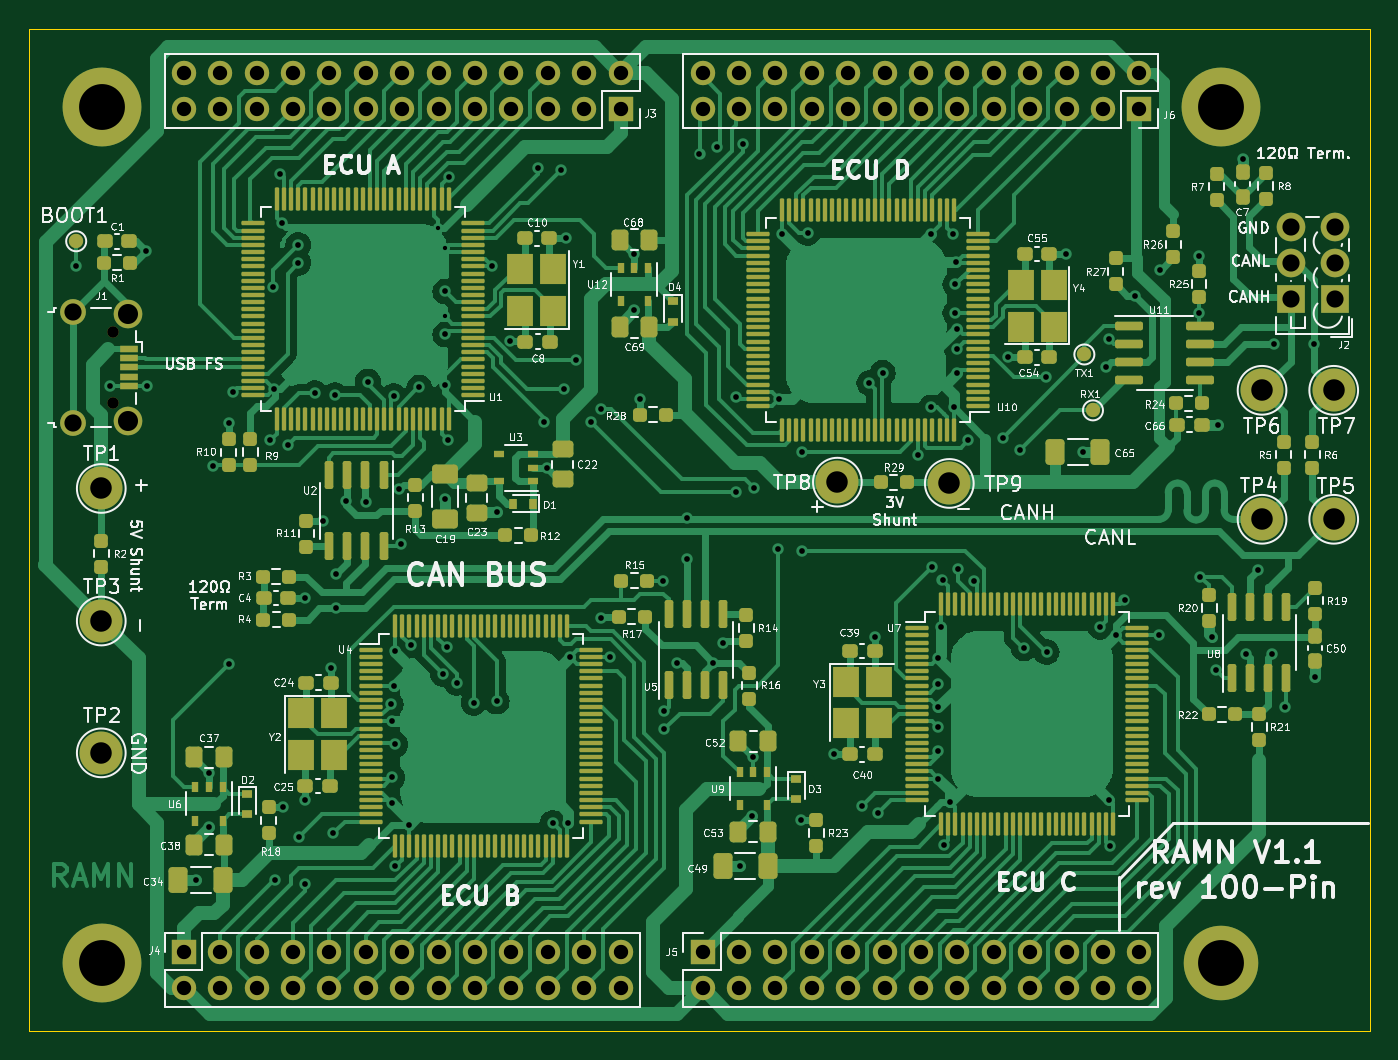
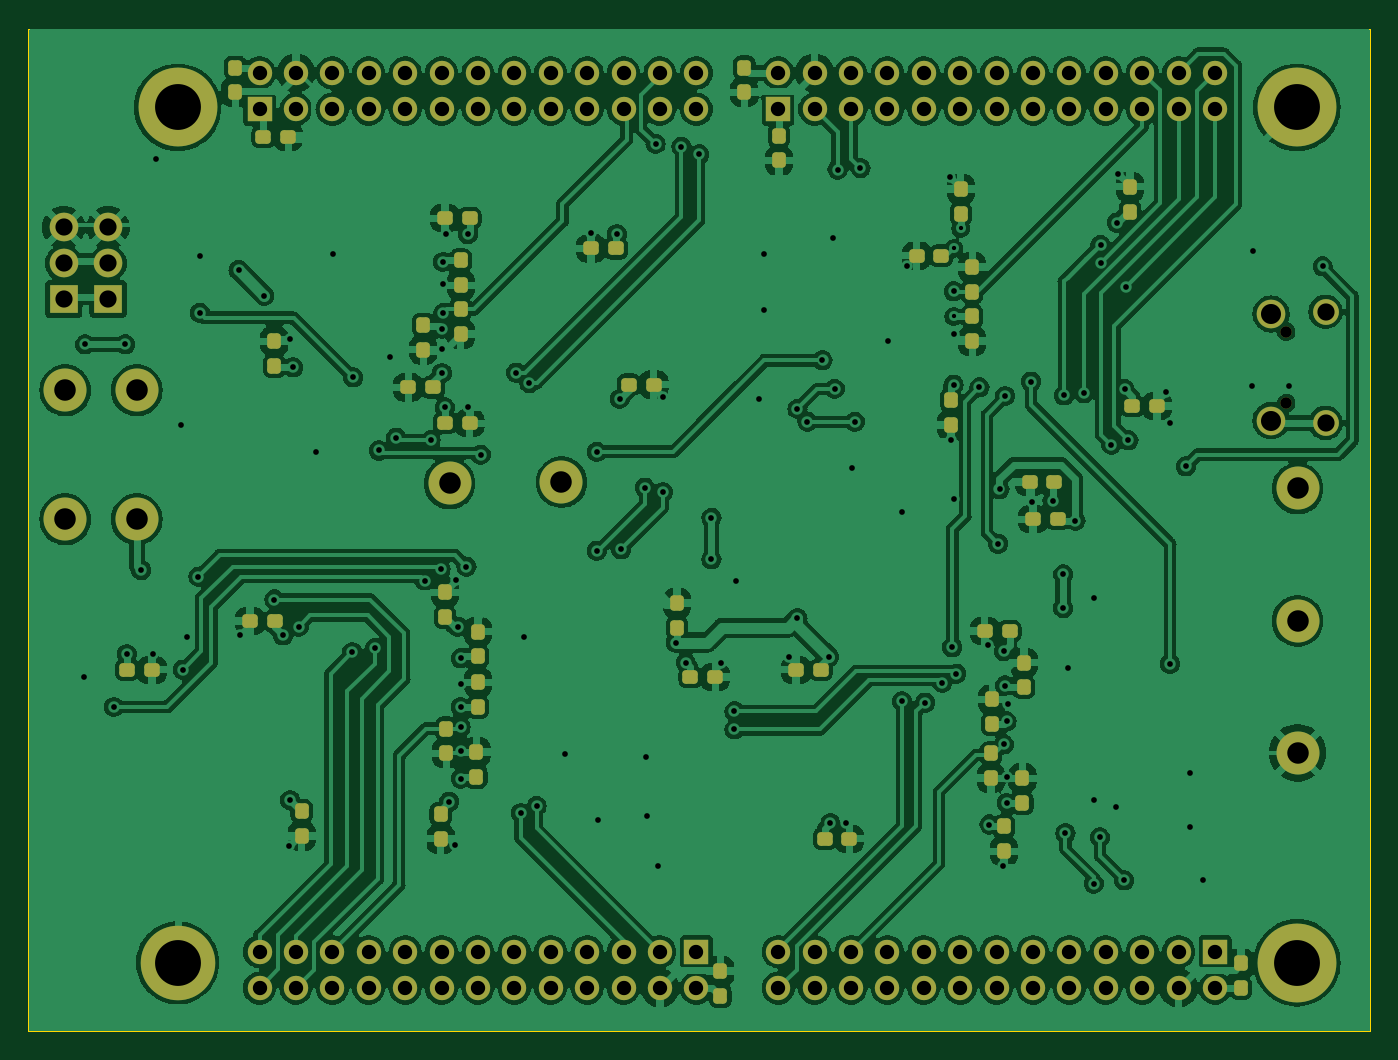
Circuit board: 8 layer files. Board 93.6 x 70.0 mm.
- bottom_copper: ramn-B_Cu.gbl (317824 bytes)
- bottom_mask: ramn-B_Mask.gbs (7170 bytes)
- outline: ramn-Edge_Cuts.gm1 (601 bytes)
- top_copper: ramn-F_Cu.gtl (118472 bytes)
- top_mask: ramn-F_Mask.gts (21653 bytes)
- top_silk: ramn-F_Silkscreen.gto (189178 bytes)
- drill: ramn-NPTH.drl (70 bytes)
- drill: ramn-PTH.drl (4278 bytes)

=== bottom_copper: ramn-B_Cu.gbl (317824 bytes, source omitted) ===
=== bottom_mask: ramn-B_Mask.gbs (7170 bytes, source omitted) ===
=== outline: ramn-Edge_Cuts.gm1 ===
%TF.GenerationSoftware,KiCad,Pcbnew,7.0.1*%
%TF.CreationDate,2023-10-27T14:21:21-05:00*%
%TF.ProjectId,ramn,72616d6e-2e6b-4696-9361-645f70636258,V1.1*%
%TF.SameCoordinates,Original*%
%TF.FileFunction,Profile,NP*%
%FSLAX46Y46*%
G04 Gerber Fmt 4.6, Leading zero omitted, Abs format (unit mm)*
G04 Created by KiCad (PCBNEW 7.0.1) date 2023-10-27 14:21:21*
%MOMM*%
%LPD*%
G01*
G04 APERTURE LIST*
%TA.AperFunction,Profile*%
%ADD10C,0.050000*%
%TD*%
G04 APERTURE END LIST*
D10*
X39350000Y-41490000D02*
X132962883Y-41490000D01*
X132962883Y-111470000D01*
X39350000Y-111470000D01*
X39350000Y-41490000D01*
M02*

=== top_copper: ramn-F_Cu.gtl (118472 bytes, source omitted) ===
=== top_mask: ramn-F_Mask.gts (21653 bytes, source omitted) ===
=== top_silk: ramn-F_Silkscreen.gto (189178 bytes, source omitted) ===
=== drill: ramn-NPTH.drl ===
M48
INCH,TZ
T1C0.0315
%
G90
G05
T1
X17797Y-24657
X17797Y-26626
T0
M30

=== drill: ramn-PTH.drl ===
M48
INCH,TZ
T1C0.0118
T2C0.0157
T3C0.0394
T4C0.0472
T5C0.0551
T6C0.0591
T7C0.1260
%
G90
G05
T1
X26734Y-21823
X26931Y-22374
X26931Y-24244
T2
X16793Y-22866
X17719Y-26154
X18703Y-22453
X18742Y-26154
X20081Y-39736
X20435Y-36783
X20435Y-38280
X20553Y-28358
X20986Y-27177
X20986Y-33791
X21104Y-26311
X22128Y-27650
X22207Y-23437
X22236Y-26232
X22246Y-39736
X22404Y-20327
X22443Y-21665
X22482Y-37728
X22600Y-27768
X22896Y-22276
X22896Y-22768
X22915Y-38555
X23073Y-31980
X23073Y-37531
X23083Y-39823
X23348Y-26350
X23585Y-29854
X23781Y-33909
X23860Y-38437
X23900Y-26409
X23919Y-31331
X23919Y-32256
X24215Y-29303
X24766Y-29343
X24805Y-26035
X25435Y-34894
X25474Y-35366
X25474Y-36902
X25474Y-37610
X25514Y-26429
X25514Y-34382
X25553Y-33437
X25553Y-35996
X25565Y-39349
X25671Y-28988
X25711Y-30484
X25947Y-38201
X25986Y-33280
X26222Y-26193
X26861Y-34058
X26931Y-23555
X26931Y-24736
X26931Y-26114
X26931Y-29264
X26970Y-33329
X27010Y-27650
X27030Y-20406
X27246Y-34303
X27719Y-34854
X28211Y-22866
X28348Y-29618
X28348Y-34815
X28722Y-24914
X29490Y-20169
X29648Y-27138
X29726Y-28398
X29884Y-38161
X30120Y-20209
X30199Y-26232
X30238Y-22098
X30317Y-38161
X30356Y-33594
X30534Y-25445
X30947Y-27138
X31222Y-26783
X31222Y-32531
X31459Y-33597
X32128Y-22531
X32128Y-24067
X32285Y-26508
X32915Y-31508
X32955Y-35091
X32955Y-35584
X33309Y-33752
X33585Y-29776
X33585Y-30917
X33917Y-19793
X34293Y-33752
X34411Y-19579
X34569Y-33201
X34923Y-26469
X34923Y-29067
X35041Y-39343
X35120Y-19500
X35356Y-37965
X35396Y-36350
X35414Y-28946
X36065Y-30642
X36104Y-26508
X36183Y-21980
X36695Y-38083
X36734Y-27965
X36734Y-30681
X36892Y-21941
X37600Y-36272
X38388Y-37689
X38585Y-26075
X38742Y-33043
X38821Y-37886
X38949Y-25791
X39923Y-28043
X40278Y-21980
X40278Y-26744
X40317Y-31114
X40474Y-33634
X40474Y-34343
X40474Y-34972
X40474Y-35524
X40474Y-36193
X40474Y-36941
X40553Y-32768
X40593Y-31487
X40632Y-38752
X40789Y-37571
X40868Y-21980
X40907Y-26744
X40947Y-23358
X40947Y-24146
X40967Y-22748
X40986Y-24579
X40986Y-25130
X40986Y-25799
X41026Y-31193
X41301Y-27650
X41459Y-31508
X42246Y-27571
X42404Y-25366
X42719Y-27925
X42837Y-33358
X43427Y-25917
X43453Y-33465
X43978Y-22531
X44451Y-27965
X44923Y-32768
X45081Y-25642
X45159Y-24854
X45159Y-37531
X45199Y-38791
X45356Y-33004
X45593Y-32020
X45868Y-23673
X46537Y-33004
X46577Y-22965
X47640Y-22571
X47640Y-24146
X47679Y-31390
X47994Y-33043
X48112Y-33949
X48152Y-27217
X48835Y-19906
X48939Y-33516
X49254Y-31213
X49648Y-33516
X49687Y-25012
X50002Y-34972
X50789Y-25012
X50829Y-34146
T3
X19750Y-17550
X19750Y-18550
X19750Y-41693
X19750Y-42693
X20750Y-17550
X20750Y-18550
X20750Y-41693
X20750Y-42693
X21750Y-17550
X21750Y-18550
X21750Y-41693
X21750Y-42693
X22750Y-17550
X22750Y-18550
X22750Y-41693
X22750Y-42693
X23750Y-17550
X23750Y-18550
X23750Y-41693
X23750Y-42693
X24750Y-17550
X24750Y-18550
X24750Y-41693
X24750Y-42693
X25750Y-17550
X25750Y-18550
X25750Y-41693
X25750Y-42693
X26750Y-17550
X26750Y-18550
X26750Y-41693
X26750Y-42693
X27750Y-17550
X27750Y-18550
X27750Y-41693
X27750Y-42693
X28750Y-17550
X28750Y-18550
X28750Y-41693
X28750Y-42693
X29750Y-17550
X29750Y-18550
X29750Y-41693
X29750Y-42693
X30750Y-17550
X30750Y-18550
X30750Y-41693
X30750Y-42693
X31750Y-17550
X31750Y-18550
X31750Y-41693
X31750Y-42693
X34000Y-17550
X34000Y-18550
X34000Y-41693
X34000Y-42693
X35000Y-17550
X35000Y-18550
X35000Y-41693
X35000Y-42693
X36000Y-17550
X36000Y-18550
X36000Y-41693
X36000Y-42693
X37000Y-17550
X37000Y-18550
X37000Y-41693
X37000Y-42693
X38000Y-17550
X38000Y-18550
X38000Y-41693
X38000Y-42693
X39000Y-17550
X39000Y-18550
X39000Y-41693
X39000Y-42693
X40000Y-17550
X40000Y-18550
X40000Y-41693
X40000Y-42693
X41000Y-17550
X41000Y-18550
X41000Y-41693
X41000Y-42693
X42000Y-17550
X42000Y-18550
X42000Y-41693
X42000Y-42693
X43000Y-17550
X43000Y-18550
X43000Y-41693
X43000Y-42693
X44000Y-17550
X44000Y-18550
X44000Y-41693
X44000Y-42693
X45000Y-17550
X45000Y-18550
X45000Y-41693
X45000Y-42693
X46000Y-17550
X46000Y-18550
X46000Y-41693
X46000Y-42693
T4
X16715Y-24116
X16715Y-27167
X50159Y-21795
X50159Y-22780
X50159Y-23764
X51380Y-21795
X51380Y-22780
X51380Y-23764
T5
X18211Y-24175
X18211Y-27108
T6
X17482Y-28969
X17482Y-32610
X17482Y-36232
X37705Y-28795
X40780Y-28831
X49372Y-26272
X49372Y-29815
X51341Y-26272
X51341Y-29815
T7
X17500Y-18500
X17500Y-42000
X48250Y-18500
X48250Y-42000
T0
M30
